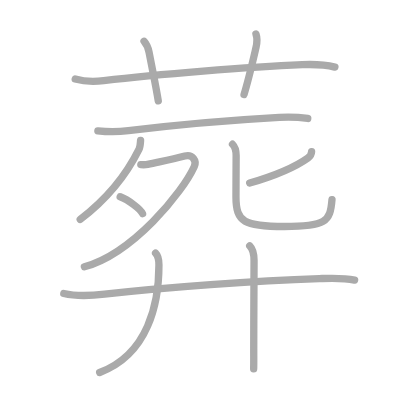
t = 0.00 s
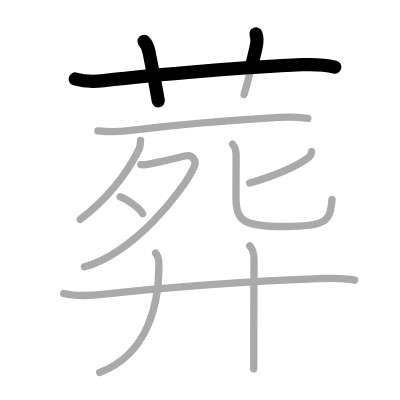
t = 2.50 s
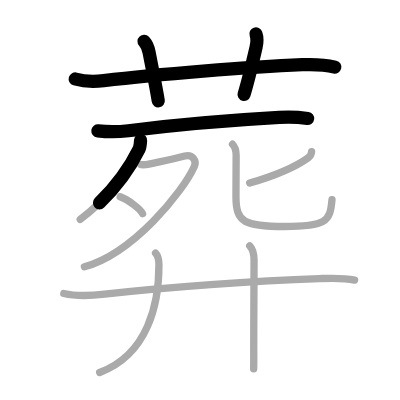
t = 4.75 s
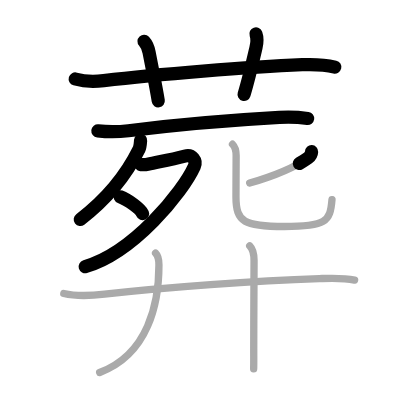
t = 7.25 s
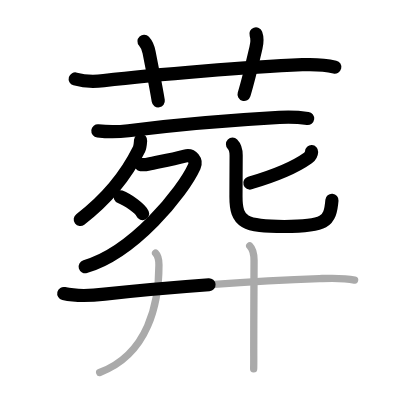
t = 9.50 s
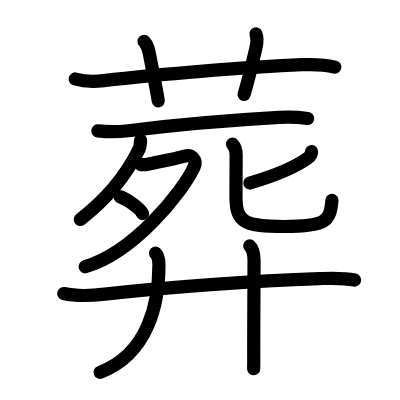
t = 12.00 s

The animated SVG that drew these frames (rendered in a browser with its animation timeline set to each time). Animation: 12 SMIL elements (animate=12); one cycle of 12.00 s.

<?xml version="1.0" standalone="no"?>
<!DOCTYPE svg PUBLIC "-//W3C//DTD SVG 1.1//EN"   "http://www.w3.org/Graphics/SVG/1.1/DTD/svg11.dtd">
<svg width="400px" height="400px"  version="1.1" xmlns="http://www.w3.org/2000/svg">
  <defs>
    <marker id="Triangle" viewBox="0 0 10 10" refX="0" refY="5" markerUnits="strokeWidth" markerWidth="3" style="stroke-opacity:0%;fill:#aaaaaa;" markerHeight="2" orient="auto">
      <path d="M 0 0 L 10 5 L 0 10 z" />
    </marker>
    
    <marker id="Arrow" viewBox="0 0 10 10" refX="5" refY="5" markerUnits="strokeWidth" markerWidth="1.8" style="stroke-opacity:0%;fill:#770000;" markerHeight="2" orient="auto">
      <path d="M 0 4 L 6 4 L 4 1 L 10 5 L 4 9 L 6 6 L 0 6 z" />
        <circle cx="5" cy="5" r="5" />
      </marker>
    
    <marker id="TriangleRed" viewBox="0 0 10 10" refX="0" refY="5" markerUnits="strokeWidth" markerWidth="3" style="stroke-opacity:0%;fill:#CC0000;" markerHeight="2" orient="auto">
      <path d="M 0 0 L 10 5 L 0 10 z" />
    </marker>
    
    <marker id="ArrowRed" viewBox="0 0 10 10" refX="5" refY="5" markerUnits="strokeWidth" markerWidth="1.8" style="stroke-opacity:0%;fill:#CC0000;" markerHeight="2" orient="auto">
      <path d="M 0 4 L 6 4 L 4 1 L 10 5 L 4 9 L 6 6 L 0 6 z" />
        <circle cx="5" cy="5" r="5" />
      </marker>
    
  </defs>
  
  <path style="fill:#ffffff; fill-opacity:100%; fill-rule:evenodd; stroke-width:0;" d="M 0 0 L 400px 0 L 400px 400px L 0 400px L 0 0" />

  <g transform="scale(3.6697247706422 3.6697247706422)">
<path style="fill:none; fill-opacity:0%; fill-rule:evenodd; stroke:#aaaaaa; stroke-opacity:100%; stroke-width: 1.5pt; stroke-linejoin:round; stroke-linecap:round;" d="M20.5 21.52c2.5 0.73 5.39 0.74 7.76 0.46c14.49-1.73 39.75-3.75 54.12-4.35c2.96-0.12 5.97-0.06 8.88 0.65"></path>
<path style="fill:none; fill-opacity:0%; fill-rule:evenodd; stroke:#aaaaaa; stroke-opacity:100%; stroke-width: 1.5pt; stroke-linejoin:round; stroke-linecap:round;" d="M39.25 11.25c0.91 1 1.2 2.12 1.37 3c1.6 8.25 1.82 9 2.51 13.25"></path>
<path style="fill:none; fill-opacity:0%; fill-rule:evenodd; stroke:#aaaaaa; stroke-opacity:100%; stroke-width: 1.5pt; stroke-linejoin:round; stroke-linecap:round;" d="M69.75 9.25c0.42 1.18 0.35 2.27 0 3.75c-1.75 7.5-2 8.62-3.25 12.75"></path>
<path style="fill:none; fill-opacity:0%; fill-rule:evenodd; stroke:#aaaaaa; stroke-opacity:100%; stroke-width: 1.5pt; stroke-linejoin:round; stroke-linecap:round;" d="M26.67 35.66c2.96 0.34 5.68 0.28 8.33-0.04c12.12-1.49 30.59-3.03 41.12-3.62c2.58-0.15 5.17-0.07 7.74 0.28"></path>
<path style="fill:none; fill-opacity:0%; fill-rule:evenodd; stroke:#aaaaaa; stroke-opacity:100%; stroke-width: 1.5pt; stroke-linejoin:round; stroke-linecap:round;" d="M38.31 38.25c-0.06 0.75-0.09 1.72-0.41 2.39C35.5 45.5 30.75 53 21.86 59.8"></path>
<path style="fill:none; fill-opacity:0%; fill-rule:evenodd; stroke:#aaaaaa; stroke-opacity:100%; stroke-width: 1.5pt; stroke-linejoin:round; stroke-linecap:round;" d="M38.37 44.85c0.23 0.02 1.22 0.07 1.87-0.07c3.52-0.78 6.27-1.28 10.12-2.26c2.09-0.53 3.29 1.27 2.59 2.84C49.77 52.42 36.21 69.06 23 72.71"></path>
<path style="fill:none; fill-opacity:0%; fill-rule:evenodd; stroke:#aaaaaa; stroke-opacity:100%; stroke-width: 1.5pt; stroke-linejoin:round; stroke-linecap:round;" d="M32.75 53.62c2.15 0.81 5.56 3.33 6.1 4.59"></path>
<path style="fill:none; fill-opacity:0%; fill-rule:evenodd; stroke:#aaaaaa; stroke-opacity:100%; stroke-width: 1.5pt; stroke-linejoin:round; stroke-linecap:round;" d="M84.91 41.32c-0.03 0.68-0.41 1.3-1 1.73c-3 2.16-8.15 4.57-15.87 6.84"></path>
<path style="fill:none; fill-opacity:0%; fill-rule:evenodd; stroke:#aaaaaa; stroke-opacity:100%; stroke-width: 1.5pt; stroke-linejoin:round; stroke-linecap:round;" d="M63.36 39.3c0.85 0.85 0.99 2.07 0.99 3.08c0 0.76-0.05 8.9-0.05 11.25c0 6.99 2.32 8.09 13.17 8.09c11.27 0 12.52-1.22 13-7.34"></path>
<path style="fill:none; fill-opacity:0%; fill-rule:evenodd; stroke:#aaaaaa; stroke-opacity:100%; stroke-width: 1.5pt; stroke-linejoin:round; stroke-linecap:round;" d="M17.38 79.98c3.87 0.9 7.73 0.57 11.13 0.18c16.56-1.87 40.93-3.65 58.5-4.24c3.24-0.11 6.43-0.29 9.62 0.4"></path>
<path style="fill:none; fill-opacity:0%; fill-rule:evenodd; stroke:#aaaaaa; stroke-opacity:100%; stroke-width: 1.5pt; stroke-linejoin:round; stroke-linecap:round;" d="M42.39 69c0.68 0.68 0.92 2 0.92 3.19c0 10.22-2.8 24.31-16.15 29.31"></path>
<path style="fill:none; fill-opacity:0%; fill-rule:evenodd; stroke:#aaaaaa; stroke-opacity:100%; stroke-width: 1.5pt; stroke-linejoin:round; stroke-linecap:round;" d="M68.05 67c0.97 0.97 1.18 2.12 1.18 4c0 4.96-0.09 15.62-0.09 24c0 2.87 0.03 3.85-0.02 5.5"></path>

<path style="fill:none; fill-opacity:0%; fill-rule:evenodd; stroke:#000000; stroke-opacity:100%; stroke-width: 2.7pt; stroke-linejoin:round; stroke-linecap:round;" d="M20.5 21.52c2.5 0.73 5.39 0.74 7.76 0.46c14.49-1.73 39.75-3.75 54.12-4.35c2.96-0.12 5.97-0.06 8.88 0.65" pathLength="100" stroke-dashoffset="100" stroke-dasharray="100 105"><animate id="dashAnim1" attributeName="stroke-dashoffset" from="100" to="0" dur="1s" calcMode="linear" fill="freeze"/></path>
<path style="fill:none; fill-opacity:0%; fill-rule:evenodd; stroke:#000000; stroke-opacity:100%; stroke-width: 2.7pt; stroke-linejoin:round; stroke-linecap:round;" d="M39.25 11.25c0.91 1 1.2 2.12 1.37 3c1.6 8.25 1.82 9 2.51 13.25" pathLength="100" stroke-dashoffset="100" stroke-dasharray="100 105"><animate id="dashAnim2" attributeName="stroke-dashoffset" from="100" to="0" dur="1s" calcMode="linear" begin="dashAnim1.end" fill="freeze"/></path>
<path style="fill:none; fill-opacity:0%; fill-rule:evenodd; stroke:#000000; stroke-opacity:100%; stroke-width: 2.7pt; stroke-linejoin:round; stroke-linecap:round;" d="M69.75 9.25c0.42 1.18 0.35 2.27 0 3.75c-1.75 7.5-2 8.62-3.25 12.75" pathLength="100" stroke-dashoffset="100" stroke-dasharray="100 105"><animate id="dashAnim3" attributeName="stroke-dashoffset" from="100" to="0" dur="1s" calcMode="linear" begin="dashAnim2.end" fill="freeze"/></path>
<path style="fill:none; fill-opacity:0%; fill-rule:evenodd; stroke:#000000; stroke-opacity:100%; stroke-width: 2.7pt; stroke-linejoin:round; stroke-linecap:round;" d="M26.67 35.66c2.96 0.34 5.68 0.28 8.33-0.04c12.12-1.49 30.59-3.03 41.12-3.62c2.58-0.15 5.17-0.07 7.74 0.28" pathLength="100" stroke-dashoffset="100" stroke-dasharray="100 105"><animate id="dashAnim4" attributeName="stroke-dashoffset" from="100" to="0" dur="1s" calcMode="linear" begin="dashAnim3.end" fill="freeze"/></path>
<path style="fill:none; fill-opacity:0%; fill-rule:evenodd; stroke:#000000; stroke-opacity:100%; stroke-width: 2.7pt; stroke-linejoin:round; stroke-linecap:round;" d="M38.31 38.25c-0.06 0.75-0.09 1.72-0.41 2.39C35.5 45.5 30.75 53 21.86 59.8" pathLength="100" stroke-dashoffset="100" stroke-dasharray="100 105"><animate id="dashAnim5" attributeName="stroke-dashoffset" from="100" to="0" dur="1s" calcMode="linear" begin="dashAnim4.end" fill="freeze"/></path>
<path style="fill:none; fill-opacity:0%; fill-rule:evenodd; stroke:#000000; stroke-opacity:100%; stroke-width: 2.7pt; stroke-linejoin:round; stroke-linecap:round;" d="M38.37 44.85c0.23 0.02 1.22 0.07 1.87-0.07c3.52-0.78 6.27-1.28 10.12-2.26c2.09-0.53 3.29 1.27 2.59 2.84C49.77 52.42 36.21 69.06 23 72.71" pathLength="100" stroke-dashoffset="100" stroke-dasharray="100 105"><animate id="dashAnim6" attributeName="stroke-dashoffset" from="100" to="0" dur="1s" calcMode="linear" begin="dashAnim5.end" fill="freeze"/></path>
<path style="fill:none; fill-opacity:0%; fill-rule:evenodd; stroke:#000000; stroke-opacity:100%; stroke-width: 2.7pt; stroke-linejoin:round; stroke-linecap:round;" d="M32.75 53.62c2.15 0.81 5.56 3.33 6.1 4.59" pathLength="100" stroke-dashoffset="100" stroke-dasharray="100 105"><animate id="dashAnim7" attributeName="stroke-dashoffset" from="100" to="0" dur="1s" calcMode="linear" begin="dashAnim6.end" fill="freeze"/></path>
<path style="fill:none; fill-opacity:0%; fill-rule:evenodd; stroke:#000000; stroke-opacity:100%; stroke-width: 2.7pt; stroke-linejoin:round; stroke-linecap:round;" d="M84.91 41.32c-0.03 0.68-0.41 1.3-1 1.73c-3 2.16-8.15 4.57-15.87 6.84" pathLength="100" stroke-dashoffset="100" stroke-dasharray="100 105"><animate id="dashAnim8" attributeName="stroke-dashoffset" from="100" to="0" dur="1s" calcMode="linear" begin="dashAnim7.end" fill="freeze"/></path>
<path style="fill:none; fill-opacity:0%; fill-rule:evenodd; stroke:#000000; stroke-opacity:100%; stroke-width: 2.7pt; stroke-linejoin:round; stroke-linecap:round;" d="M63.36 39.3c0.85 0.85 0.99 2.07 0.99 3.08c0 0.76-0.05 8.9-0.05 11.25c0 6.99 2.32 8.09 13.17 8.09c11.27 0 12.52-1.22 13-7.34" pathLength="100" stroke-dashoffset="100" stroke-dasharray="100 105"><animate id="dashAnim9" attributeName="stroke-dashoffset" from="100" to="0" dur="1s" calcMode="linear" begin="dashAnim8.end" fill="freeze"/></path>
<path style="fill:none; fill-opacity:0%; fill-rule:evenodd; stroke:#000000; stroke-opacity:100%; stroke-width: 2.7pt; stroke-linejoin:round; stroke-linecap:round;" d="M17.38 79.98c3.87 0.9 7.73 0.57 11.13 0.18c16.56-1.87 40.93-3.65 58.5-4.24c3.24-0.11 6.43-0.29 9.62 0.4" pathLength="100" stroke-dashoffset="100" stroke-dasharray="100 105"><animate id="dashAnim10" attributeName="stroke-dashoffset" from="100" to="0" dur="1s" calcMode="linear" begin="dashAnim9.end" fill="freeze"/></path>
<path style="fill:none; fill-opacity:0%; fill-rule:evenodd; stroke:#000000; stroke-opacity:100%; stroke-width: 2.7pt; stroke-linejoin:round; stroke-linecap:round;" d="M42.39 69c0.68 0.68 0.92 2 0.92 3.19c0 10.22-2.8 24.31-16.15 29.31" pathLength="100" stroke-dashoffset="100" stroke-dasharray="100 105"><animate id="dashAnim11" attributeName="stroke-dashoffset" from="100" to="0" dur="1s" calcMode="linear" begin="dashAnim10.end" fill="freeze"/></path>
<path style="fill:none; fill-opacity:0%; fill-rule:evenodd; stroke:#000000; stroke-opacity:100%; stroke-width: 2.7pt; stroke-linejoin:round; stroke-linecap:round;" d="M68.05 67c0.97 0.97 1.18 2.12 1.18 4c0 4.96-0.09 15.62-0.09 24c0 2.87 0.03 3.85-0.02 5.5" pathLength="100" stroke-dashoffset="100" stroke-dasharray="100 105"><animate id="dashAnim12" attributeName="stroke-dashoffset" from="100" to="0" dur="1s" calcMode="linear" begin="dashAnim11.end" fill="freeze"/></path>

</g>

</svg>  
          
